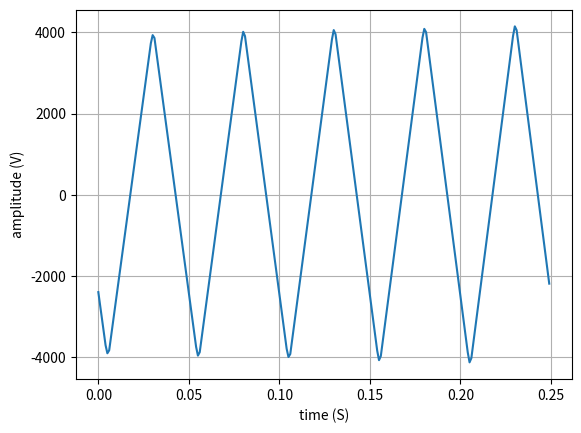

This figure's Python source: (Note: this script raises an exception after producing the figure.)
import numpy as np
from scipy import signal
import time
import matplotlib.pyplot as plt


def position(correlations, sinc_package):
    for i in range(0, len(correlations) - 3):
        if sum(correlations[i:i + 3]) == sum(sinc_package):
            return i + 1


# x(t) = convolve(sign(sin(t)), sign(sin(t)))
def triangle_wave(freq=20, show=False, save=False):
    fs = 1000  # sampling rate
    ts = 1 / fs  # sampling interval
    n = 8192  # number of fft points, pick power of 2
    t = np.arange(0, n * ts, ts)  # time vector
    sig = np.convolve(np.sign(np.sin(2 * np.pi * freq * t)), np.sign(np.sin(2 * np.pi * freq * t)), 'same')  # signal
    sig_fft = np.fft.fft(sig) / n * 2  # /N to scale due to python DFT equation,
    # *2 to make single sided
    fft_freq = np.fft.fftfreq(n, ts)  # python function to get Hz frequency axis

    plt.figure()
    plt.plot(t[0:250], sig[0:250])
    plt.xlabel('time (S)')
    plt.ylabel('amplitude (V)')
    plt.grid(True)
    if save:
        plt.savefig('../out/triangle_time.png')
    if show:
        plt.show()

    plt.figure()
    plt.plot(fft_freq[:fs], abs(sig_fft)[:fs])
    plt.xlabel('frequency (Hz)')
    plt.ylabel('amplitude (V)')
    plt.grid(True)
    if save:
        plt.savefig('../out/triangle_freq.png')
    if show:
        plt.show()


def package():
    sinc_package = np.array([1, 0, 1], dtype=int)
    sig = np.array([0, 0, 0, 1, 0, 1, 0, 1, 1, 1, 0, 0, 0, 0, 0, 1, 0], dtype=int)

    start_time = time.time()
    correlations_direct = signal.correlate(sig, sinc_package, mode='valid', method='direct')  # прямой метод
    print("Direct method:\n--- %s seconds ---" % (time.time() - start_time))

    start_time = time.time()
    correlations_fft = signal.correlate(sig, sinc_package, mode='valid', method='fft')  # быстрая корреляция
    print("FFT method:\n--- %s seconds ---" % (time.time() - start_time))

    print("Correlations using direct method:", correlations_direct)
    print("Correlations using FFT method   :", correlations_fft)
    pos = position(correlations_direct, sinc_package)
    print("Position with direct correlation:", pos)
    print("Position with FFT correlation   :", position(correlations_fft, sinc_package))
    package = sig[pos + 3:][:8]
    print("Package: ", package)


if __name__ == '__main__':
    package()
    triangle_wave(show=True, save=True)
